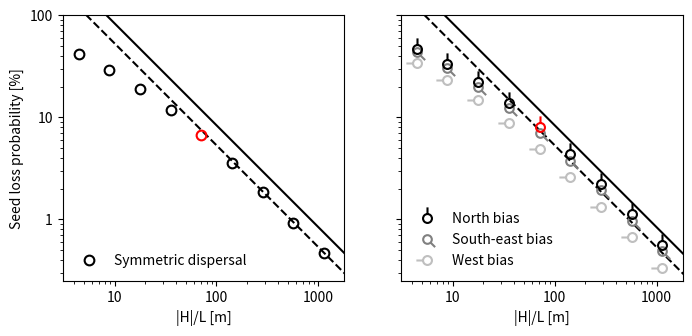

Write Python code to recreate this figure.
'''
This program makes plots of the data produced by scalling_computations.py
'''

import numpy as np
import matplotlib.pyplot as plt

# copied from output of scaling_computations.py (with n = 10**7):
scale      =     np.array([0.03125, 0.0625, 0.125, 0.25, 0.5, 1, 2, 4, 8, 16, 32])
h_over_l   =     np.array([2.2182530804482767, 4.4365061608965535, 8.873012321793107, 17.746024643586214, 35.49204928717243, 70.98409857434486, 141.9681971486897, 283.9363942973794, 567.8727885947588, 1135.7455771895177, 2271.4911543790354])
p_sym      = 100*np.array([0.5673157, 0.420066, 0.2927652, 0.1913927, 0.117206, 0.0668523, 0.0358667, 0.0184645, 0.0093023, 0.0046493, 0.0023376])
p_N        = 100*np.array([0.6277089, 0.4733638, 0.3350304, 0.2226012, 0.1387787, 0.0804096, 0.0434225, 0.0223067, 0.0113031, 0.005653, 0.002812])
p_W        = 100*np.array([0.4785456, 0.3435267, 0.2320897, 0.1470505, 0.0874576, 0.0488124, 0.0257874, 0.0131865, 0.0066644, 0.0033332, 0.0016746])
p_SE       = 100*np.array([0.5835402, 0.433953, 0.3031891, 0.1989517, 0.1222777, 0.0701516, 0.0376369, 0.0193562, 0.0097261, 0.0049004, 0.0024762])
bound_sym  = 100*np.array([2.4002317628324454, 1.2001158814162227, 0.6000579407081114, 0.3000289703540557, 0.15001448517702784, 0.07500724258851392, 0.03750362129425696, 0.01875181064712848, 0.00937590532356424, 0.00468795266178212, 0.00234397633089106])
bound_asym = 100*np.array([3.770275236513645, 1.8851376182568225, 0.9425688091284112, 0.4712844045642056, 0.2356422022821028, 0.1178211011410514, 0.0589105505705257, 0.02945527528526285, 0.014727637642631426, 0.007363818821315713, 0.0036819094106578564])

# pull out red points:
h_over_l_red = [h_over_l[5]]
p_sym_red    = [p_sym[5]]
p_N_red      = [p_N[5]]
# cover tracks:
p_sym[5] = 0
p_N[5] = 0

# initialize plots:
fig, ax = plt.subplots(1, 2, figsize=[8,4], sharey=True, sharex=True)

# plot bounds:
ax[0].plot(h_over_l, bound_sym, '--', color='black')
ax[1].plot(h_over_l, bound_sym, '--', color='black')
ax[0].plot(h_over_l, bound_asym, '-', color='black')
ax[1].plot(h_over_l, bound_asym, '-', color='black')

# custom markers:
from matplotlib.path import Path
circle = Path.circle(radius=0.4)
codes = [Path.MOVETO, Path.LINETO]
verts = [(0,1), (0,0.4)]
arrow_N = Path(verts, codes)
arrow_N = Path.make_compound_path(arrow_N, circle)

from matplotlib.transforms import Affine2D
arrow_W  = arrow_N.transformed(Affine2D().rotate(np.pi/2))
arrow_SE = arrow_N.transformed(Affine2D().rotate(-3*np.pi/4))

#plot black points:
ax[0].plot(h_over_l, p_sym, marker=circle, markersize=7,
           color='black', markeredgewidth=1.5, markerfacecolor='none',
           linestyle='none', label='Symmetric dispersal')
ax[1].plot(h_over_l, p_N, marker=arrow_N, color='black',
           markersize=16, markeredgewidth=1.5, markerfacecolor='none',
           linestyle='none', zorder=3, label='North bias')
ax[1].plot(h_over_l, p_SE, marker=arrow_SE, color=(0.5,0.5,0.5),
           markersize=11, markeredgewidth=1.5, markerfacecolor='none',
           linestyle='none', zorder=2, label='South-east bias')
ax[1].plot(h_over_l, p_W, marker=arrow_W, color=(0.75,0.75,0.75),
           markersize=16, markeredgewidth=1.5, markerfacecolor='none',
           linestyle='none', zorder=1, label='West bias')

# plot red points:
ax[0].plot(h_over_l_red, p_sym_red, linestyle='none', marker=circle, color='red',
           markersize=7, markerfacecolor='none', markeredgewidth=1.5)
ax[1].plot(h_over_l_red, p_N_red, linestyle='none', marker=arrow_N, color='red',
           markersize=16, markerfacecolor='none', markeredgewidth=1.5)

# set up plots:
ax[0].set_aspect('equal')
ax[1].set_aspect('equal')
ax[0].set_xscale('log')
ax[0].set_yscale('log')
ax[0].set_xlabel('|H|/L [m]')
ax[1].set_xlabel('|H|/L [m]')
ax[0].set_ylabel('Seed loss probability [%]')
ax[0].set_xlim(3.1, 1800)
ax[0].set_ylim(0.25, 100)
from matplotlib.ticker import StrMethodFormatter
ax[0].xaxis.set_major_formatter(StrMethodFormatter('{x:.0f}'))
ax[0].yaxis.set_major_formatter(StrMethodFormatter('{x:.0f}'))
ax[0].legend(loc='lower left', frameon=False)
ax[1].legend(loc='lower left', frameon=False)

plt.savefig('plots.svg')
plt.show()
